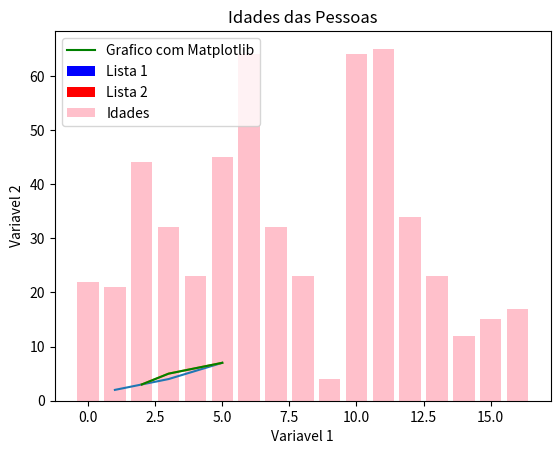

The script that saved this image:
import matplotlib.pyplot as plt
plt.plot([1, 3, 5,], [2, 4, 7])
plt.show()


# Agora vou passar metodos
x = [2, 3, 5]
y = [3, 5, 7]
plt.plot(x, y)
plt.xlabel('Variavel 1')
plt.ylabel('Variavel 2')
plt.title('TESTE DE PLOT')
plt.show()

plt.plot(x, y, label = 'Grafico com Matplotlib', color = 'green')
plt.legend()
plt.show()

x2 = [1, 3, 5, 7, 9]
y2 = [7, 8, 2, 4, 2]

#barras
plt.bar(x, y, label = 'Lista 1', color = 'blue')
plt.bar(x2, y2, label = 'Lista 2', color = 'red')
plt.legend()
plt.show()

# criar um indice para fazer o grafico
idades = [22, 21, 44, 32, 23, 45, 64, 32, 23, 4, 64, 65, 34, 23, 12, 15, 17]
ids = [x for x in range(len(idades))]
print(ids)

plt.bar(ids, idades, label = 'Idades', color = 'pink')
plt.title('Idades das Pessoas')
plt.legend()
plt.show()

# Use o arquivo aulas
